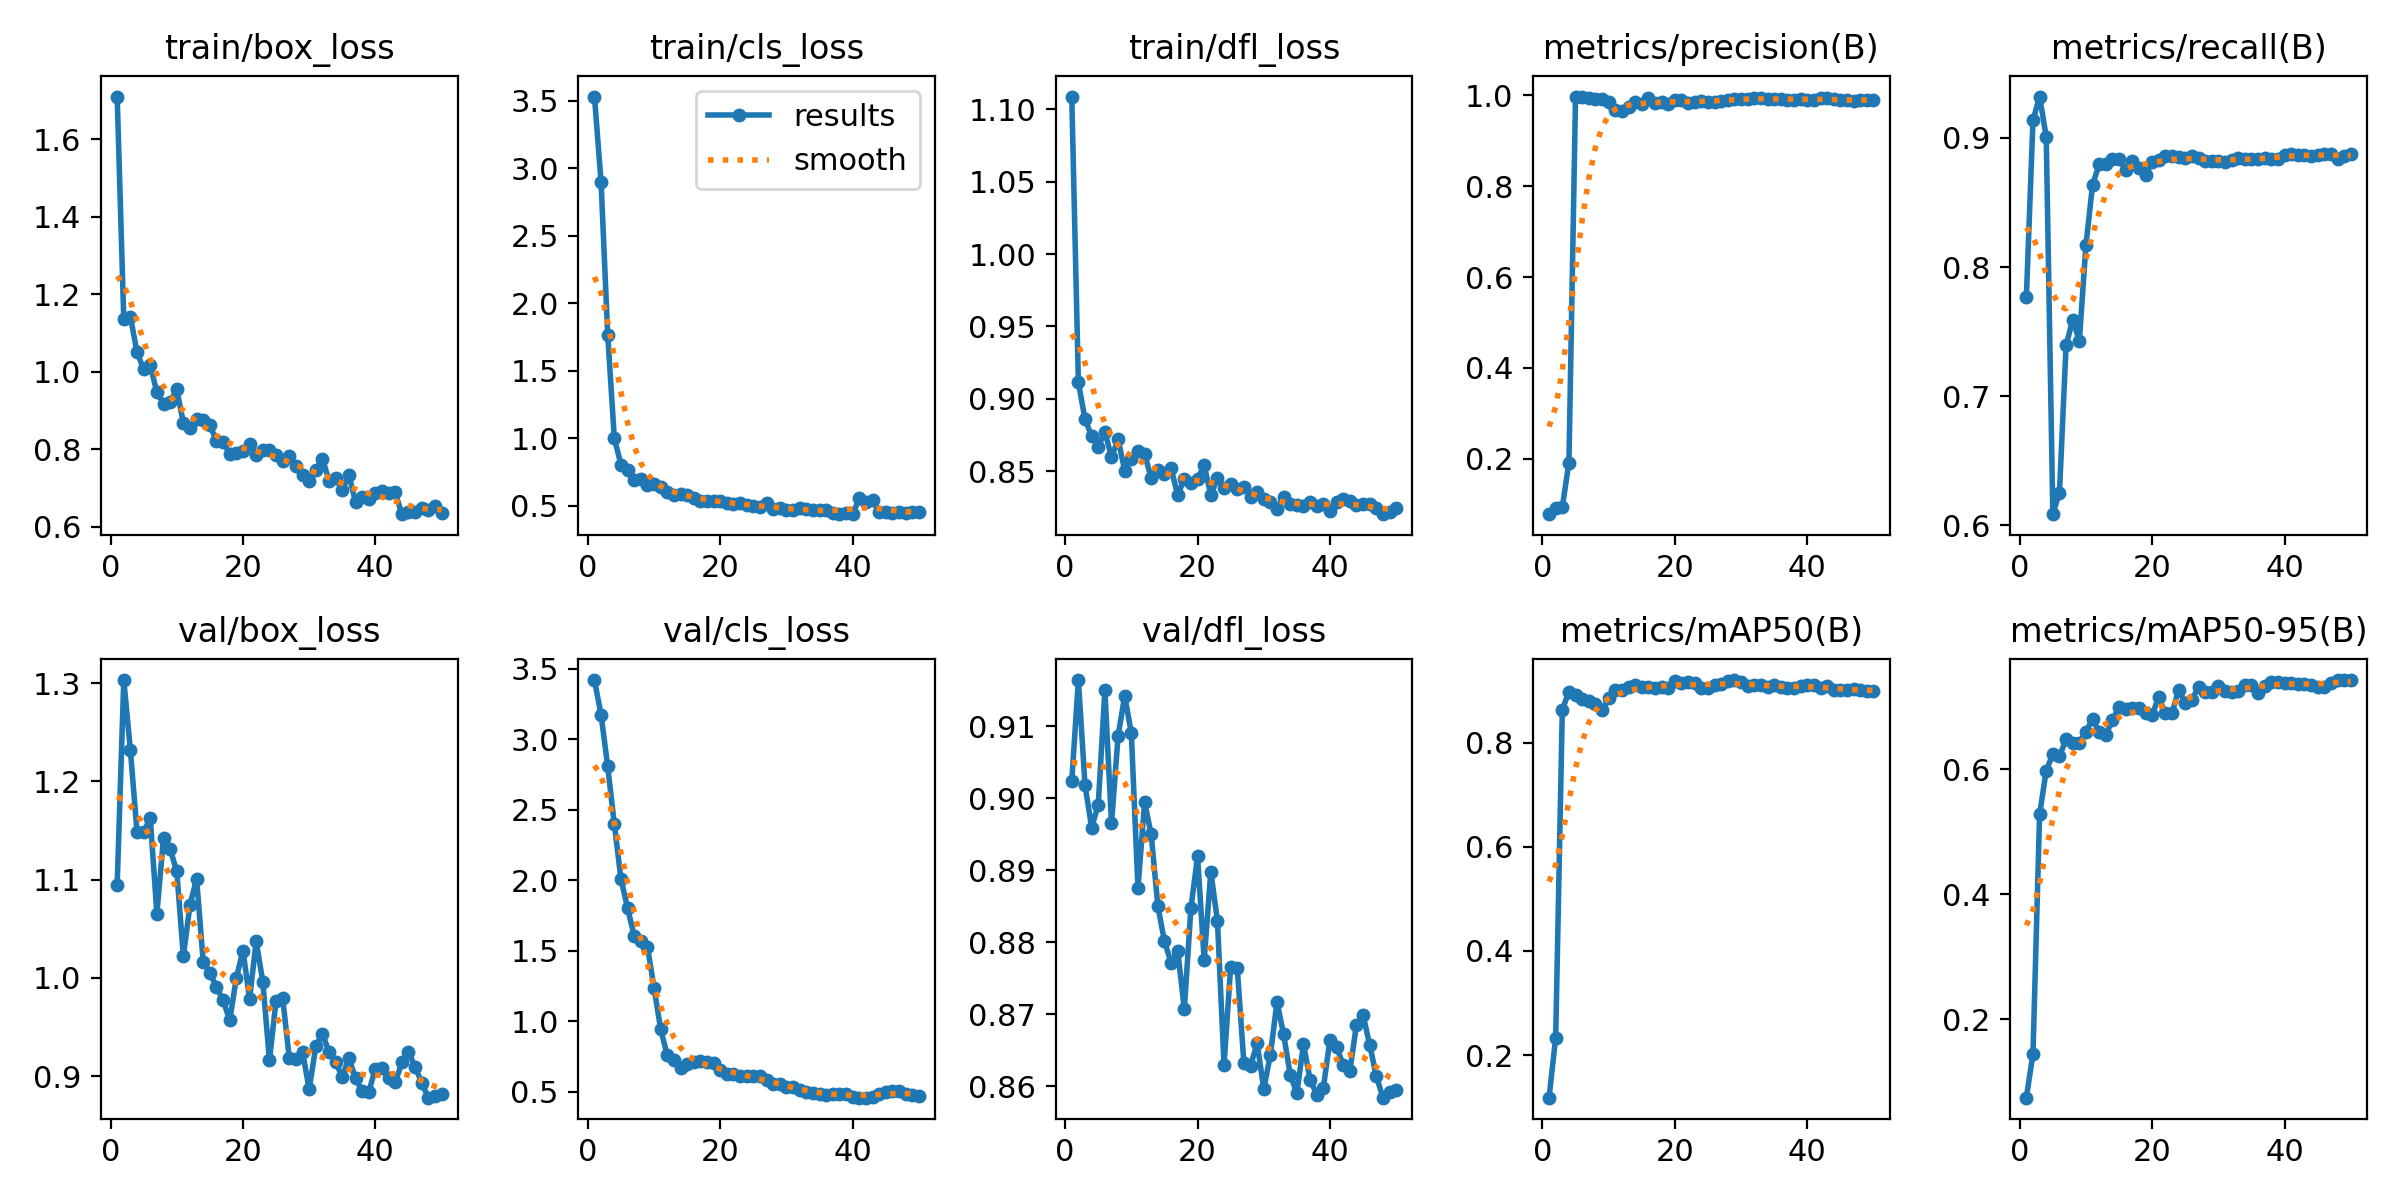

The data file committed next to this chart (first rows):
epoch, time, train/box_loss, train/cls_loss, train/dfl_loss, metrics/precision(B), metrics/recall(B), metrics/mAP50(B), metrics/mAP50-95(B), val/box_loss, val/cls_loss, val/dfl_loss, lr/pg0, lr/pg1, lr/pg2
1, 21.1, 1.711, 3.531, 1.109, 0.07824, 0.7766, 0.1183, 0.0741, 1.095, 3.419, 0.9024, 8e-05, 8e-05, 8e-05
2, 42.32, 1.136, 2.897, 0.9113, 0.09204, 0.9136, 0.2337, 0.1448, 1.303, 3.172, 0.9164, 0.0001764, 0.0001764, 0.0001764
3, 67.05, 1.142, 1.766, 0.8859, 0.09389, 0.932, 0.863, 0.5277, 1.232, 2.806, 0.9019, 0.0002689, 0.0002689, 0.0002689
4, 90.26, 1.051, 1.002, 0.8745, 0.1917, 0.9007, 0.8982, 0.5977, 1.148, 2.397, 0.8959, 0.0003574, 0.0003574, 0.0003574
5, 113.4, 1.006, 0.8058, 0.8668, 0.997, 0.6088, 0.8914, 0.6244, 1.149, 2.01, 0.8991, 0.000442, 0.000442, 0.000442
6, 137.1, 1.017, 0.7632, 0.8775, 0.9971, 0.6255, 0.8832, 0.6204, 1.163, 1.803, 0.915, 0.0005226, 0.0005226, 0.0005226
7, 160.4, 0.9468, 0.6892, 0.8597, 0.9938, 0.7394, 0.8794, 0.6479, 1.065, 1.604, 0.8965, 0.0005992, 0.0005992, 0.0005992
8, 183.6, 0.9179, 0.7013, 0.8722, 0.9916, 0.7592, 0.8736, 0.6424, 1.143, 1.567, 0.9087, 0.0006719, 0.0006719, 0.0006719
9, 206.6, 0.923, 0.6542, 0.8504, 0.9926, 0.743, 0.8623, 0.6416, 1.131, 1.529, 0.9143, 0.0007406, 0.0007406, 0.0007406
10, 229.4, 0.9546, 0.6653, 0.8586, 0.9845, 0.817, 0.8854, 0.6597, 1.109, 1.237, 0.909, 0.0008054, 0.0008054, 0.0008054
11, 252.8, 0.8683, 0.6382, 0.864, 0.9671, 0.8638, 0.9007, 0.6805, 1.022, 0.9432, 0.8875, 0.0008662, 0.0008662, 0.0008662
12, 276.1, 0.8545, 0.6038, 0.862, 0.965, 0.8796, 0.9006, 0.6589, 1.074, 0.7578, 0.8995, 0.000923, 0.000923, 0.000923
13, 299.6, 0.8772, 0.5776, 0.8452, 0.9746, 0.8796, 0.906, 0.6549, 1.101, 0.7219, 0.895, 0.0009759, 0.0009759, 0.0009759
14, 322.9, 0.8767, 0.5847, 0.8508, 0.9846, 0.8836, 0.9104, 0.6792, 1.016, 0.6692, 0.8851, 0.001025, 0.001025, 0.001025
15, 345.5, 0.8628, 0.5767, 0.8484, 0.9806, 0.8836, 0.9066, 0.699, 1.005, 0.6948, 0.8801, 0.00107, 0.00107, 0.00107
16, 368.9, 0.8215, 0.5574, 0.8522, 0.9934, 0.875, 0.9074, 0.6958, 0.9907, 0.7128, 0.8772, 0.001111, 0.001111, 0.001111
17, 392.6, 0.82, 0.5388, 0.8335, 0.9836, 0.8825, 0.9053, 0.6981, 0.9773, 0.716, 0.8788, 0.001148, 0.001148, 0.001148
18, 415.7, 0.7873, 0.5384, 0.8449, 0.9845, 0.8764, 0.9072, 0.6976, 0.9568, 0.711, 0.8707, 0.001181, 0.001181, 0.001181
19, 438.3, 0.7915, 0.5377, 0.8418, 0.9797, 0.8713, 0.905, 0.6896, 1, 0.7022, 0.8848, 0.00121, 0.00121, 0.00121
20, 461.6, 0.7965, 0.5378, 0.8448, 0.9903, 0.8814, 0.9184, 0.6867, 1.028, 0.6557, 0.892, 0.001235, 0.001235, 0.001235
21, 485.7, 0.8148, 0.5221, 0.8542, 0.9887, 0.8832, 0.9136, 0.7156, 0.979, 0.6297, 0.8775, 0.001208, 0.001208, 0.001208
22, 508.7, 0.785, 0.5112, 0.8337, 0.9837, 0.8858, 0.9162, 0.6891, 1.037, 0.6236, 0.8898, 0.001168, 0.001168, 0.001168
23, 531.8, 0.7981, 0.5198, 0.8451, 0.9847, 0.8857, 0.9146, 0.6892, 0.9959, 0.6136, 0.883, 0.001129, 0.001129, 0.001129
24, 555, 0.7984, 0.5073, 0.8387, 0.9877, 0.8849, 0.9052, 0.727, 0.9162, 0.6116, 0.863, 0.001089, 0.001089, 0.001089
25, 578, 0.786, 0.5024, 0.8411, 0.9858, 0.8842, 0.9049, 0.7058, 0.9768, 0.6087, 0.8766, 0.00105, 0.00105, 0.00105
26, 602.2, 0.7699, 0.4918, 0.8381, 0.9861, 0.886, 0.91, 0.7111, 0.9794, 0.6096, 0.8764, 0.00101, 0.00101, 0.00101
27, 625.1, 0.782, 0.5213, 0.8391, 0.987, 0.8842, 0.9117, 0.731, 0.9181, 0.5859, 0.8632, 0.0009704, 0.0009704, 0.0009704
28, 648.3, 0.757, 0.477, 0.8325, 0.9897, 0.8824, 0.9181, 0.7239, 0.9178, 0.5579, 0.8628, 0.0009308, 0.0009308, 0.0009308
29, 671.7, 0.7333, 0.4832, 0.8355, 0.9915, 0.8823, 0.9202, 0.7234, 0.9251, 0.5547, 0.866, 0.0008912, 0.0008912, 0.0008912
30, 694.8, 0.7187, 0.4698, 0.8306, 0.9907, 0.8824, 0.9174, 0.7335, 0.8865, 0.5372, 0.8596, 0.0008516, 0.0008516, 0.0008516
31, 718.9, 0.7465, 0.4693, 0.8287, 0.9919, 0.8814, 0.9094, 0.7253, 0.9304, 0.5351, 0.8644, 0.000812, 0.000812, 0.000812
32, 742.3, 0.7756, 0.4822, 0.8243, 0.9948, 0.8827, 0.9105, 0.7239, 0.9433, 0.5162, 0.8717, 0.0007724, 0.0007724, 0.0007724
33, 765.8, 0.7189, 0.4733, 0.832, 0.9939, 0.8842, 0.9103, 0.7246, 0.9248, 0.4955, 0.8672, 0.0007328, 0.0007328, 0.0007328
34, 789.3, 0.7257, 0.4679, 0.8273, 0.9928, 0.8836, 0.9069, 0.734, 0.9144, 0.4898, 0.8616, 0.0006932, 0.0006932, 0.0006932
35, 812.6, 0.6955, 0.4675, 0.8267, 0.9922, 0.8833, 0.9106, 0.7353, 0.8994, 0.4819, 0.859, 0.0006536, 0.0006536, 0.0006536
36, 835.7, 0.7339, 0.4668, 0.826, 0.9909, 0.8833, 0.9063, 0.7226, 0.9184, 0.4798, 0.8658, 0.000614, 0.000614, 0.000614
37, 858.7, 0.6642, 0.4462, 0.8288, 0.9897, 0.8845, 0.9057, 0.7335, 0.8981, 0.4846, 0.8609, 0.0005744, 0.0005744, 0.0005744
38, 882.1, 0.6769, 0.4433, 0.826, 0.9904, 0.8833, 0.9058, 0.7389, 0.8847, 0.4859, 0.8589, 0.0005348, 0.0005348, 0.0005348
39, 905.2, 0.6712, 0.446, 0.8275, 0.9918, 0.8833, 0.9091, 0.7398, 0.8839, 0.4854, 0.8598, 0.0004952, 0.0004952, 0.0004952
40, 928.4, 0.6879, 0.4383, 0.8224, 0.9892, 0.887, 0.9114, 0.7372, 0.9078, 0.4653, 0.8665, 0.0004556, 0.0004556, 0.0004556
41, 950.1, 0.6929, 0.5552, 0.8291, 0.9905, 0.8879, 0.9103, 0.7385, 0.9079, 0.4583, 0.8655, 0.000416, 0.000416, 0.000416
42, 971.3, 0.6867, 0.525, 0.8306, 0.993, 0.887, 0.9059, 0.7368, 0.8986, 0.459, 0.8629, 0.0003764, 0.0003764, 0.0003764
43, 992.2, 0.6887, 0.5419, 0.8295, 0.9945, 0.887, 0.9083, 0.7368, 0.8936, 0.4603, 0.8621, 0.0003368, 0.0003368, 0.0003368
44, 1013, 0.6324, 0.457, 0.827, 0.9908, 0.8861, 0.902, 0.7352, 0.914, 0.4819, 0.8686, 0.0002972, 0.0002972, 0.0002972
45, 1034, 0.6385, 0.4556, 0.8274, 0.9887, 0.887, 0.9008, 0.7314, 0.925, 0.4988, 0.8699, 0.0002576, 0.0002576, 0.0002576
46, 1056, 0.6384, 0.4505, 0.8272, 0.9887, 0.8874, 0.901, 0.7321, 0.9094, 0.5061, 0.8657, 0.000218, 0.000218, 0.000218
47, 1077, 0.648, 0.4537, 0.8246, 0.9869, 0.8879, 0.9024, 0.7373, 0.8934, 0.5059, 0.8614, 0.0001784, 0.0001784, 0.0001784
48, 1098, 0.6434, 0.4479, 0.8204, 0.9897, 0.8839, 0.9016, 0.7426, 0.8782, 0.4876, 0.8584, 0.0001388, 0.0001388, 0.0001388
49, 1120, 0.653, 0.453, 0.8217, 0.9897, 0.8863, 0.8997, 0.7423, 0.8803, 0.4788, 0.8593, 9.92e-05, 9.92e-05, 9.92e-05
50, 1141, 0.6351, 0.4513, 0.8248, 0.9887, 0.8871, 0.899, 0.7421, 0.882, 0.4737, 0.8595, 5.96e-05, 5.96e-05, 5.96e-05
